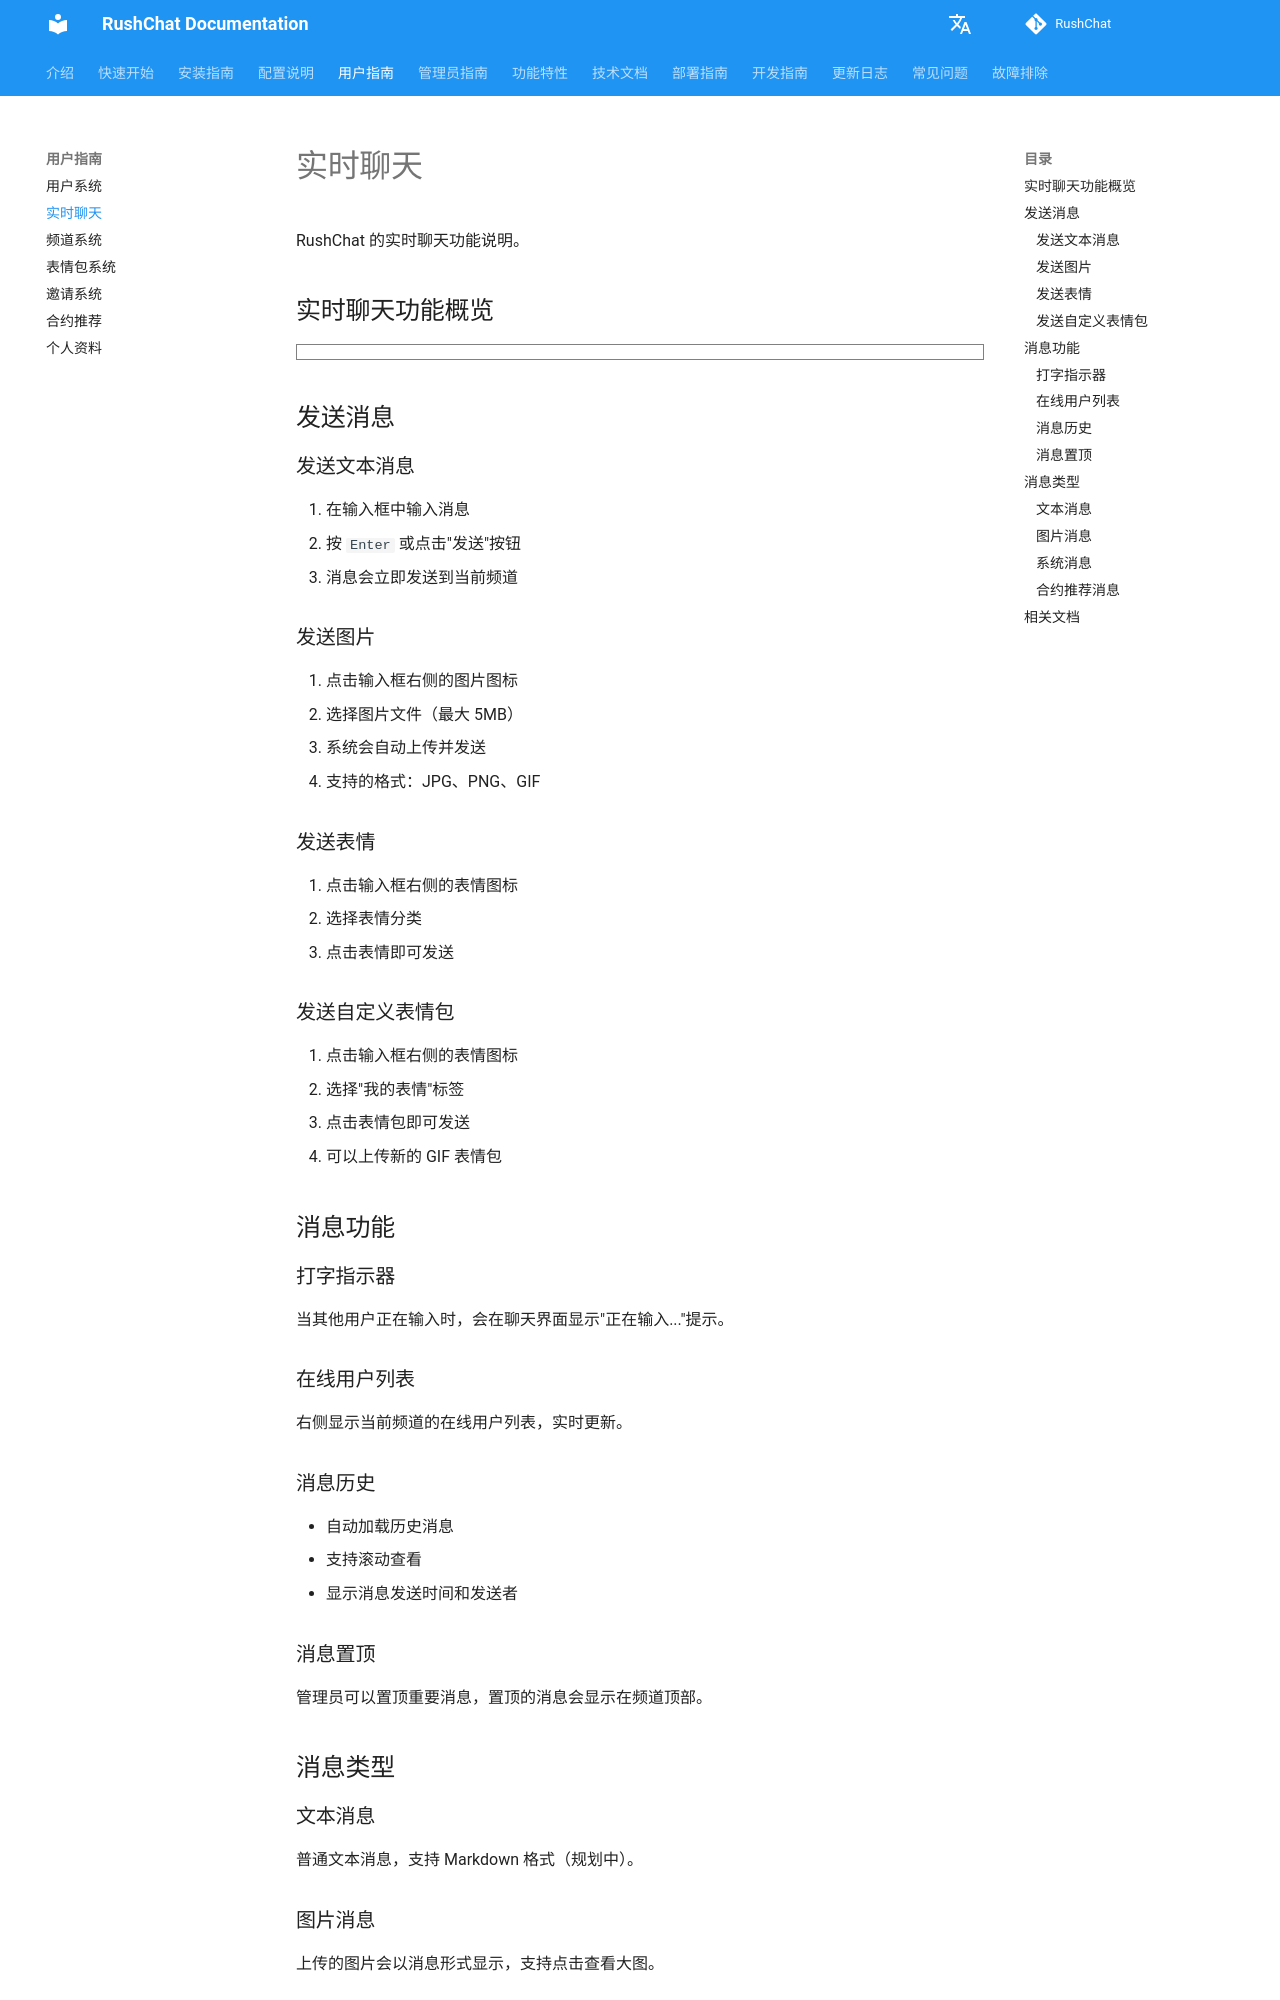

repository: loserxdev/rushchat · page: zh/user-guide/chat/index.html · generator: mkdocs

# 实时聊天

RushChat 的实时聊天功能说明。

## 实时聊天功能概览

```markmap
# 实时聊天系统
## 消息类型
- 文本消息
  - 纯文本
  - 实时发送
  - Enter发送
- 图片消息
  - JPG/PNG/GIF
  - 最大5MB
  - 自动上传
- 表情消息
  - 系统表情
  - 自定义GIF
  - 表情分类
## 消息功能
- 打字指示器
  - 实时显示
  - 正在输入提示
- 在线用户列表
  - 右侧显示
  - 实时更新
- 消息历史
  - 自动加载
  - 滚动查看
  - 时间显示
- 消息置顶
  - 管理员操作
  - 重要通知
## 发送流程
- 输入消息
- 选择类型
  - 文本
  - 图片
  - 表情
- 发送确认
- WebSocket传输
- 实时显示
## 交互功能
- 消息点赞
- 消息回复（规划中）
- 消息转发（规划中）
```

## 发送消息

### 发送文本消息

1. 在输入框中输入消息
2. 按 `Enter` 或点击"发送"按钮
3. 消息会立即发送到当前频道

### 发送图片

1. 点击输入框右侧的图片图标
2. 选择图片文件（最大 5MB）
3. 系统会自动上传并发送
4. 支持的格式：JPG、PNG、GIF

### 发送表情

1. 点击输入框右侧的表情图标
2. 选择表情分类
3. 点击表情即可发送

### 发送自定义表情包

1. 点击输入框右侧的表情图标
2. 选择"我的表情"标签
3. 点击表情包即可发送
4. 可以上传新的 GIF 表情包

## 消息功能

### 打字指示器

当其他用户正在输入时，会在聊天界面显示"正在输入..."提示。

### 在线用户列表

右侧显示当前频道的在线用户列表，实时更新。

### 消息历史

- 自动加载历史消息
- 支持滚动查看
- 显示消息发送时间和发送者

### 消息置顶

管理员可以置顶重要消息，置顶的消息会显示在频道顶部。

## 消息类型
